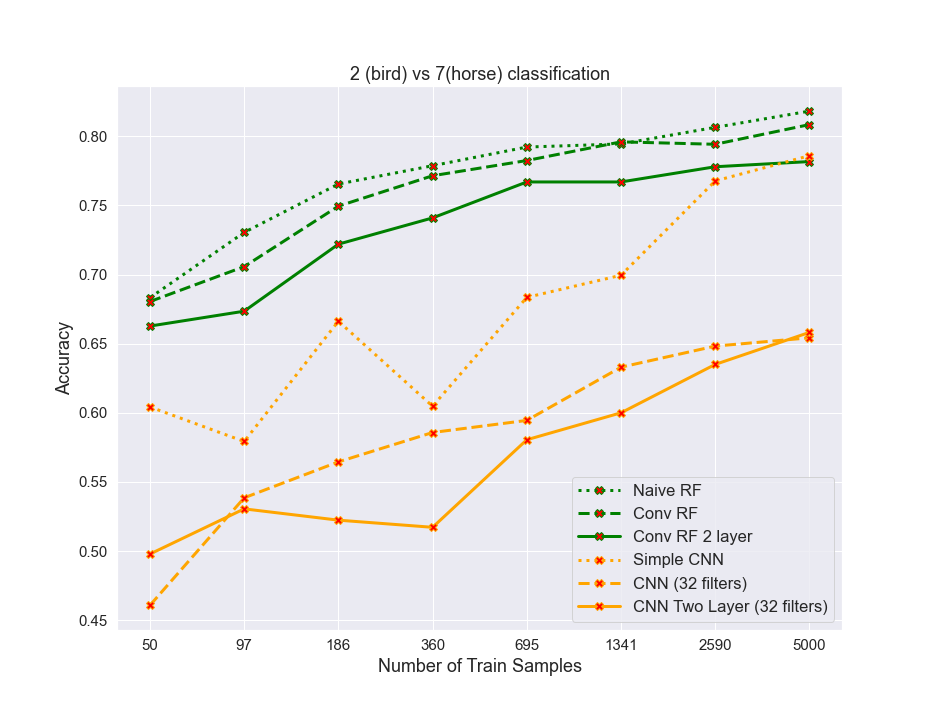

The file beside this chart, header and first rows:
algos, 0, 1, 2, 3, 4, 5, 6, 7
naiveRF, 0.6833, 0.7305, 0.7655, 0.7788, 0.7923, 0.7945, 0.8065, 0.8182
convrf, 0.6805, 0.7057, 0.7495, 0.7715, 0.7825, 0.796, 0.7943, 0.8085
convrf2layer, 0.6627, 0.6735, 0.722, 0.741, 0.767, 0.767, 0.778, 0.7817
simplecnn, 0.6042, 0.5793, 0.6663, 0.6047, 0.6835, 0.6995, 0.7677, 0.786
cnn32, 0.4607, 0.5385, 0.5645, 0.5857, 0.5945, 0.633, 0.6482, 0.6542
cnn32_2layer, 0.4978, 0.5305, 0.5223, 0.5172, 0.5805, 0.6, 0.635, 0.6582
